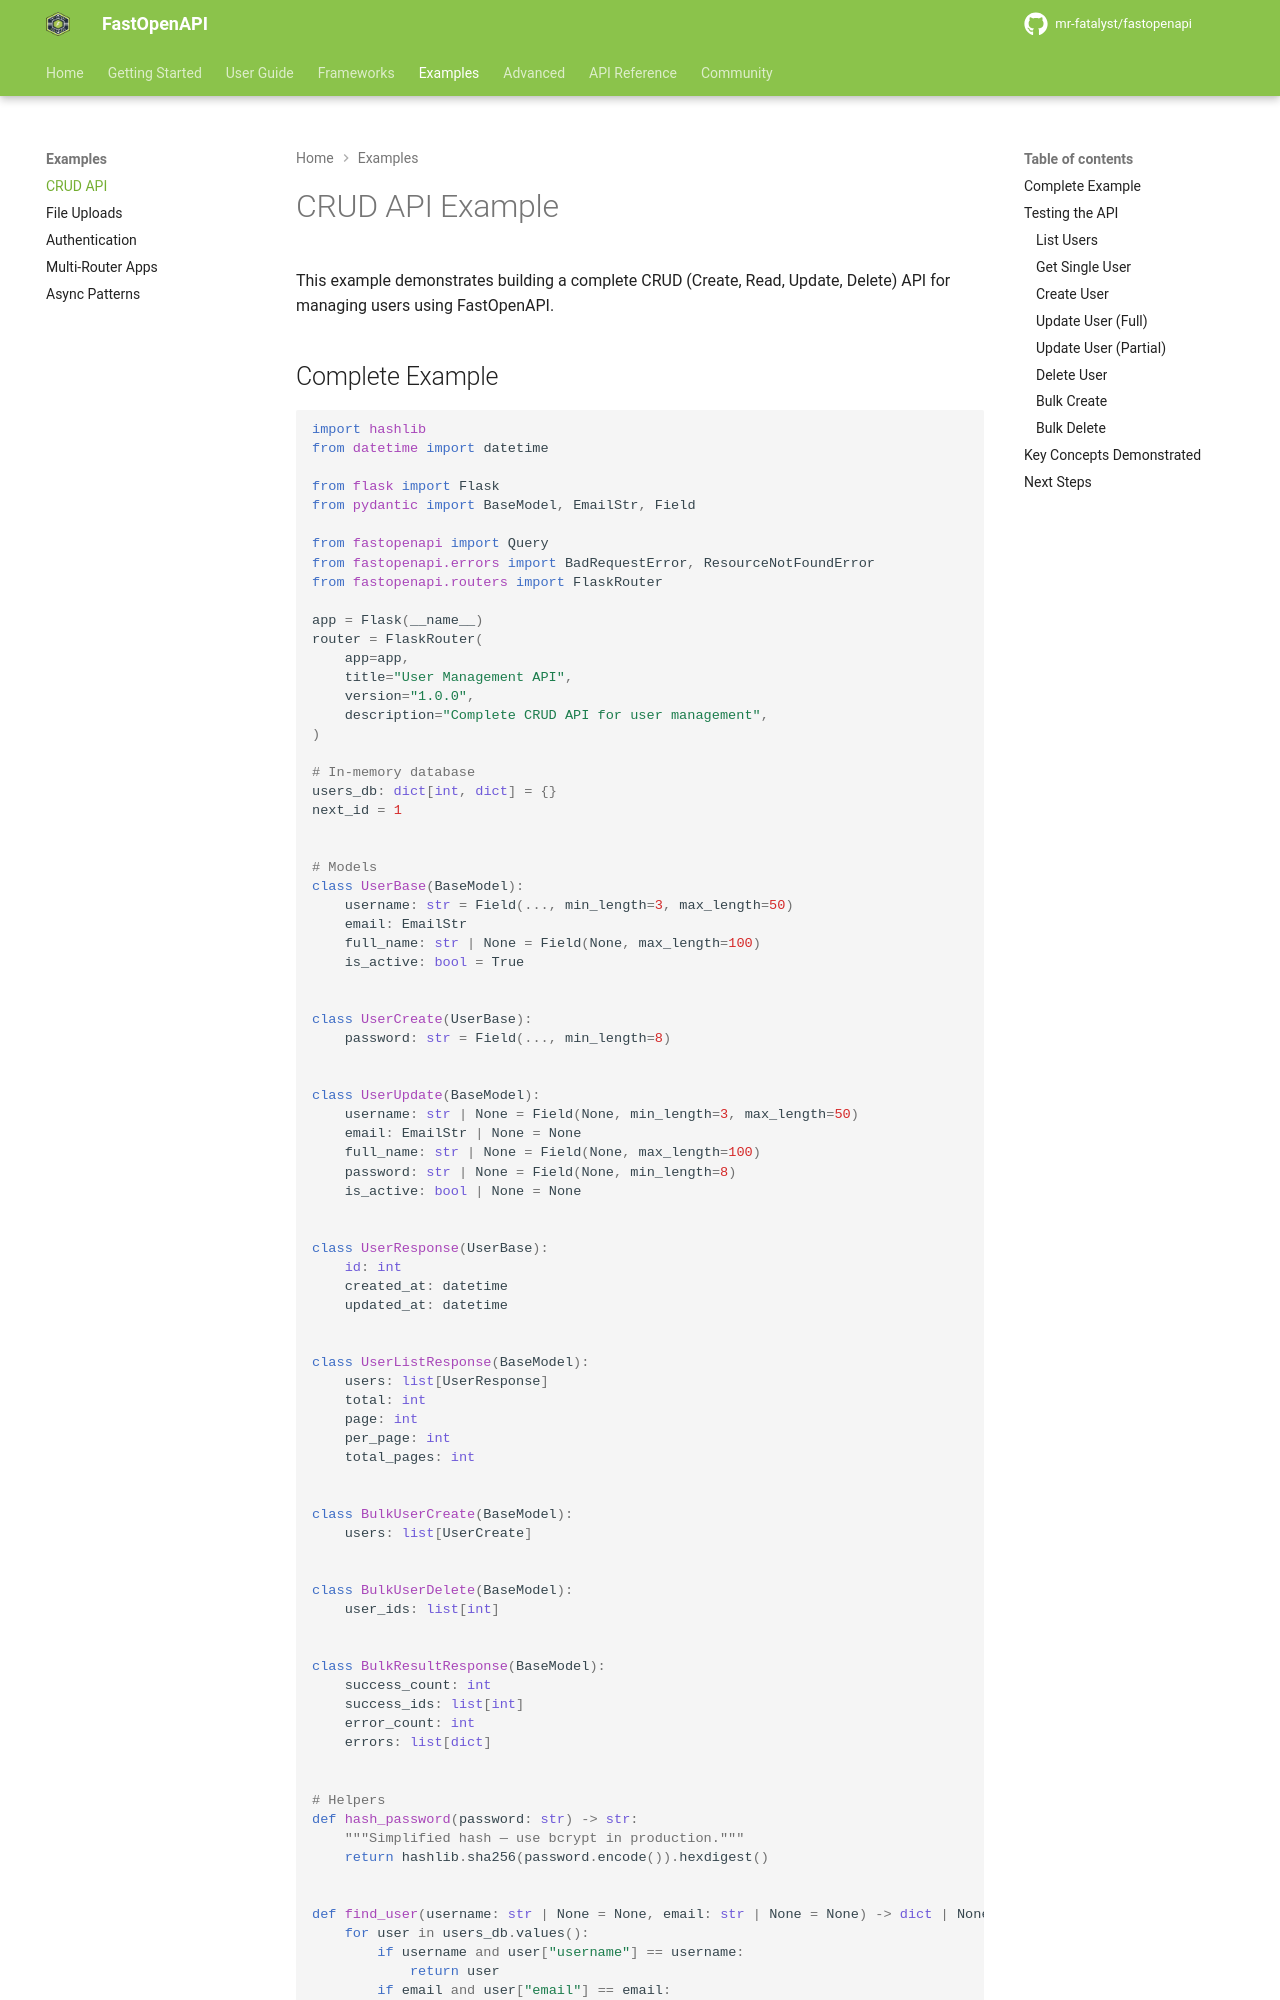

repository: mr-fatalyst/fastopenapi · page: 1.0/examples/crud_api/index.html · generator: mkdocs

# CRUD API Example

This example demonstrates building a complete CRUD (Create, Read, Update, Delete) API for managing users using FastOpenAPI.

## Complete Example

```python
import hashlib
from datetime import datetime

from flask import Flask
from pydantic import BaseModel, EmailStr, Field

from fastopenapi import Query
from fastopenapi.errors import BadRequestError, ResourceNotFoundError
from fastopenapi.routers import FlaskRouter

app = Flask(__name__)
router = FlaskRouter(
    app=app,
    title="User Management API",
    version="1.0.0",
    description="Complete CRUD API for user management",
)

# In-memory database
users_db: dict[int, dict] = {}
next_id = 1


# Models
class UserBase(BaseModel):
    username: str = Field(..., min_length=3, max_length=50)
    email: EmailStr
    full_name: str | None = Field(None, max_length=100)
    is_active: bool = True


class UserCreate(UserBase):
    password: str = Field(..., min_length=8)


class UserUpdate(BaseModel):
    username: str | None = Field(None, min_length=3, max_length=50)
    email: EmailStr | None = None
    full_name: str | None = Field(None, max_length=100)
    password: str | None = Field(None, min_length=8)
    is_active: bool | None = None


class UserResponse(UserBase):
    id: int
    created_at: datetime
    updated_at: datetime


class UserListResponse(BaseModel):
    users: list[UserResponse]
    total: int
    page: int
    per_page: int
    total_pages: int


class BulkUserCreate(BaseModel):
    users: list[UserCreate]


class BulkUserDelete(BaseModel):
    user_ids: list[int]


class BulkResultResponse(BaseModel):
    success_count: int
    success_ids: list[int]
    error_count: int
    errors: list[dict]


# Helpers
def hash_password(password: str) -> str:
    """Simplified hash — use bcrypt in production."""
    return hashlib.sha256(password.encode()).hexdigest()


def find_user(username: str | None = None, email: str | None = None) -> dict | None:
    for user in users_db.values():
        if username and user["username"] == username:
            return user
        if email and user["email"] == email:
            return user
    return None


def user_response(user: dict) -> dict:
    """Strip internal fields before returning."""
    return {k: v for k, v in user.items() if k != "password_hash"}
